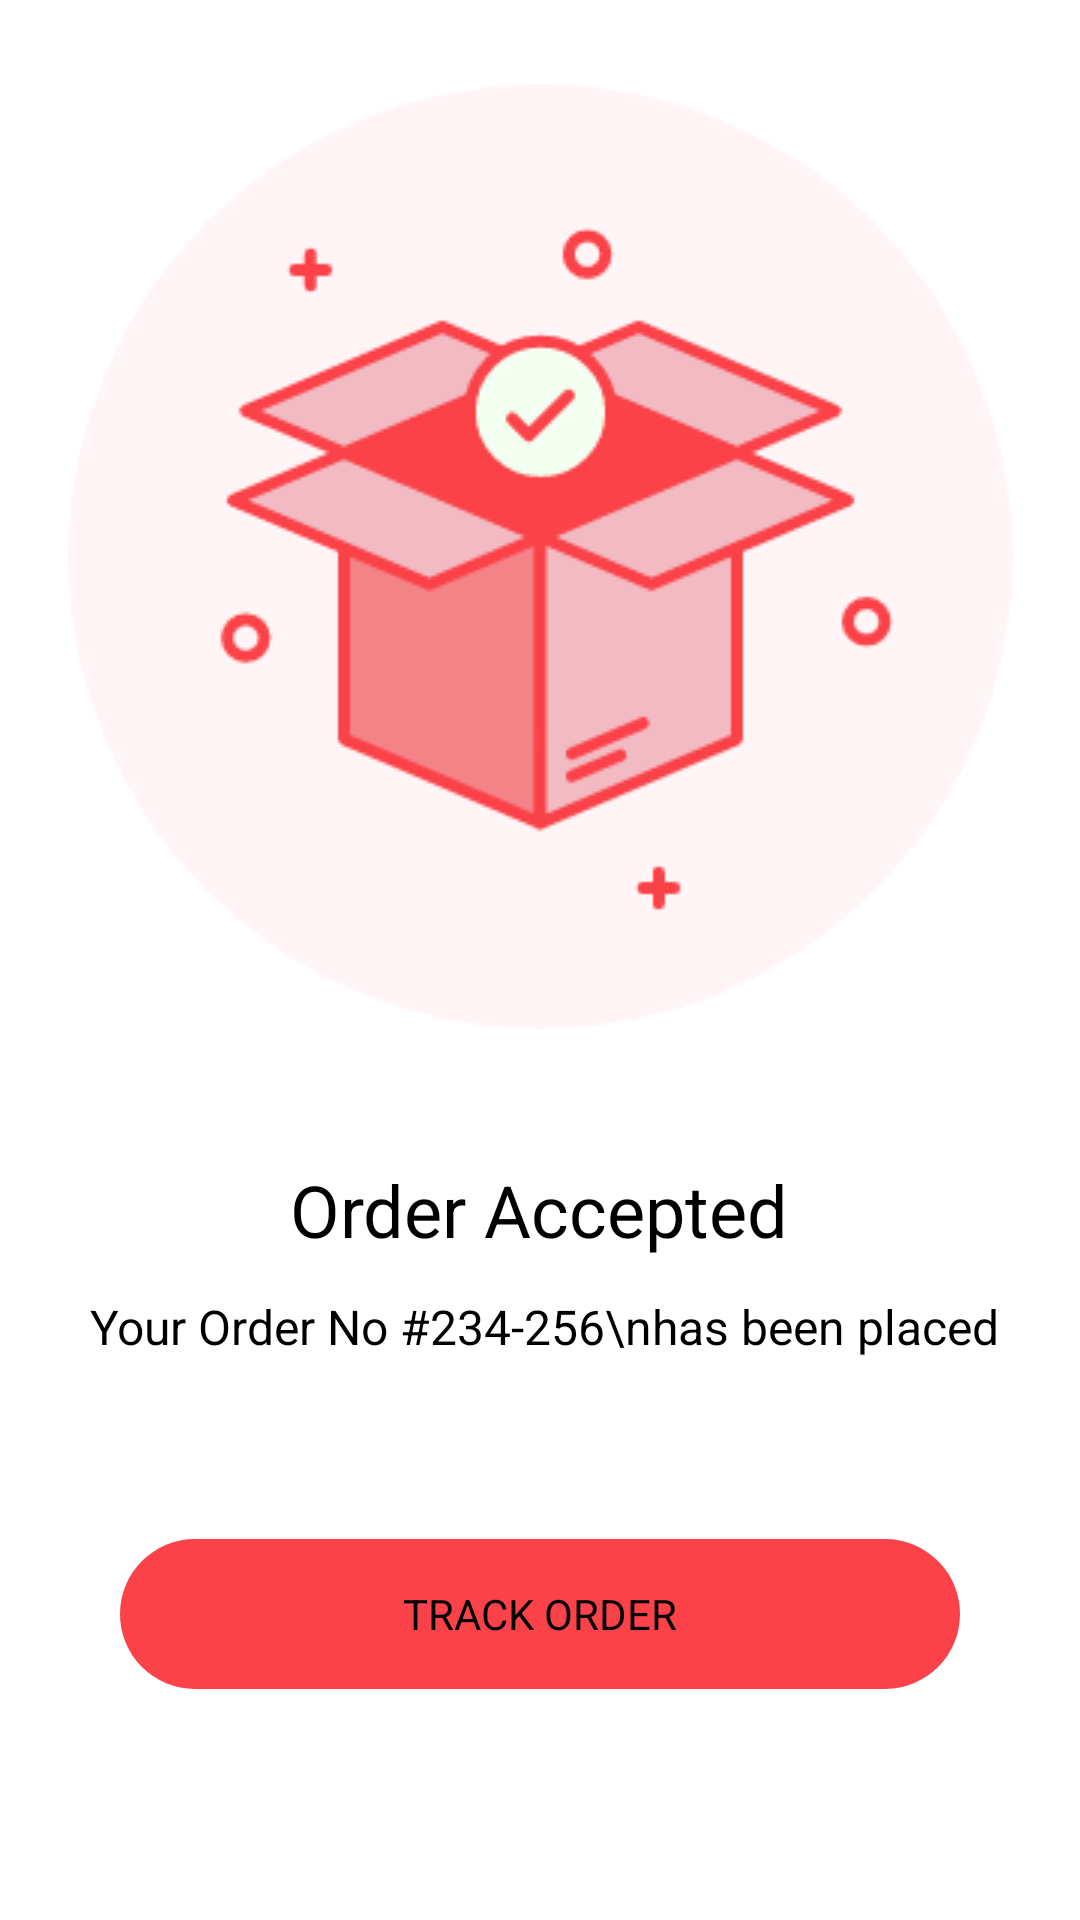

Here is an Android app screen rendered from its layout file. Give the layout XML and the strings, colors and styles it references.
<!-- AndroidManifest.xml: application theme Theme.E_Commerce -->
<!-- res/layout/fragment_order_accepted.xml -->
<?xml version="1.0" encoding="utf-8"?>
<androidx.constraintlayout.widget.ConstraintLayout xmlns:android="http://schemas.android.com/apk/res/android"
    xmlns:app="http://schemas.android.com/apk/res-auto"
    xmlns:tools="http://schemas.android.com/tools"
    android:layout_width="match_parent"
    android:layout_height="match_parent"
    tools:context=".fragments.OrderAcceptedFragment" >

    <ImageView
        android:id="@+id/imageView12"
        android:layout_width="wrap_content"
        android:layout_height="wrap_content"
        android:layout_marginTop="28dp"
        android:src="@drawable/graphic_confirmation"
        app:layout_constraintEnd_toEndOf="parent"
        app:layout_constraintStart_toStartOf="parent"
        app:layout_constraintTop_toTopOf="parent" />

    <TextView
        android:id="@+id/textView58"
        android:layout_width="wrap_content"
        android:layout_height="wrap_content"
        android:layout_marginTop="44dp"
        android:text="Order Accepted"
        android:textSize="24sp"
        android:textColor="@color/black"
        app:layout_constraintEnd_toEndOf="@+id/imageView12"
        app:layout_constraintHorizontal_bias="0.498"
        app:layout_constraintStart_toStartOf="@+id/imageView12"
        app:layout_constraintTop_toBottomOf="@+id/imageView12" />

    <TextView
        android:id="@+id/textView63"
        android:layout_width="wrap_content"
        android:layout_height="wrap_content"
        android:layout_marginTop="12dp"
        android:text="Your Order No #234-256\nhas been placed"
         android:textSize="16sp"
        android:textAlignment="center"
        android:textColor="@color/black"
           app:layout_constraintEnd_toEndOf="@+id/textView58"
        app:layout_constraintHorizontal_bias="0.49"
        app:layout_constraintStart_toStartOf="@+id/textView58"
        app:layout_constraintTop_toBottomOf="@+id/textView58" />

    <LinearLayout
        android:id="@+id/nextBtn"
        android:layout_marginTop="60dp"
        android:layout_width="match_parent"
        android:layout_marginStart="40dp"
        android:layout_marginEnd="40dp"
        android:layout_height="50dp"
        android:background="@drawable/bg_next"
        android:gravity="center"
        android:orientation="vertical"
        app:layout_constraintEnd_toEndOf="@+id/textView63"
        app:layout_constraintStart_toStartOf="@+id/textView63"
        app:layout_constraintTop_toBottomOf="@+id/textView63">

        <TextView
            android:id="@+id/tvnext"
            android:layout_width="161dp"
            android:layout_height="wrap_content"
            android:layout_gravity="center"
            android:gravity="center"
            android:text="TRACK ORDER"
            android:textColor="#000000"
            android:textSize="14sp" />
    </LinearLayout>
</androidx.constraintlayout.widget.ConstraintLayout>
<!-- resources referenced by this layout -->
<resources>
  <color name="black">#FF000000</color>
  <!-- drawable bg_next (drawable) -->
  <?xml version="1.0" encoding="utf-8"?>
  <shape android:shape="rectangle" xmlns:android="http://schemas.android.com/apk/res/android">
     <solid  android:color="#FA4248"/>
      <corners  android:radius="30dp"/>
  </shape>
  <!-- drawable graphic_confirmation: png bitmap (drawable, 17632 bytes) -->
  <style name="Theme.E_Commerce" parent="Theme.MaterialComponents.DayNight.DarkActionBar">
          
          <item name="colorPrimary">@color/purple_500</item>
          <item name="colorPrimaryVariant">@color/purple_700</item>
          <item name="colorOnPrimary">@color/white</item>
          
          <item name="colorSecondary">@color/teal_200</item>
          <item name="colorSecondaryVariant">@color/teal_700</item>
          <item name="colorOnSecondary">@color/black</item>
          
          <item name="android:statusBarColor">?attr/colorPrimaryVariant</item>
          
      </style>
  <color name="purple_500">#100B0B</color>
  <color name="purple_700">#130A0A</color>
  <color name="white">#FFFFFFFF</color>
  <color name="teal_200">#FF03DAC5</color>
  <color name="teal_700">#FF018786</color>
</resources>
